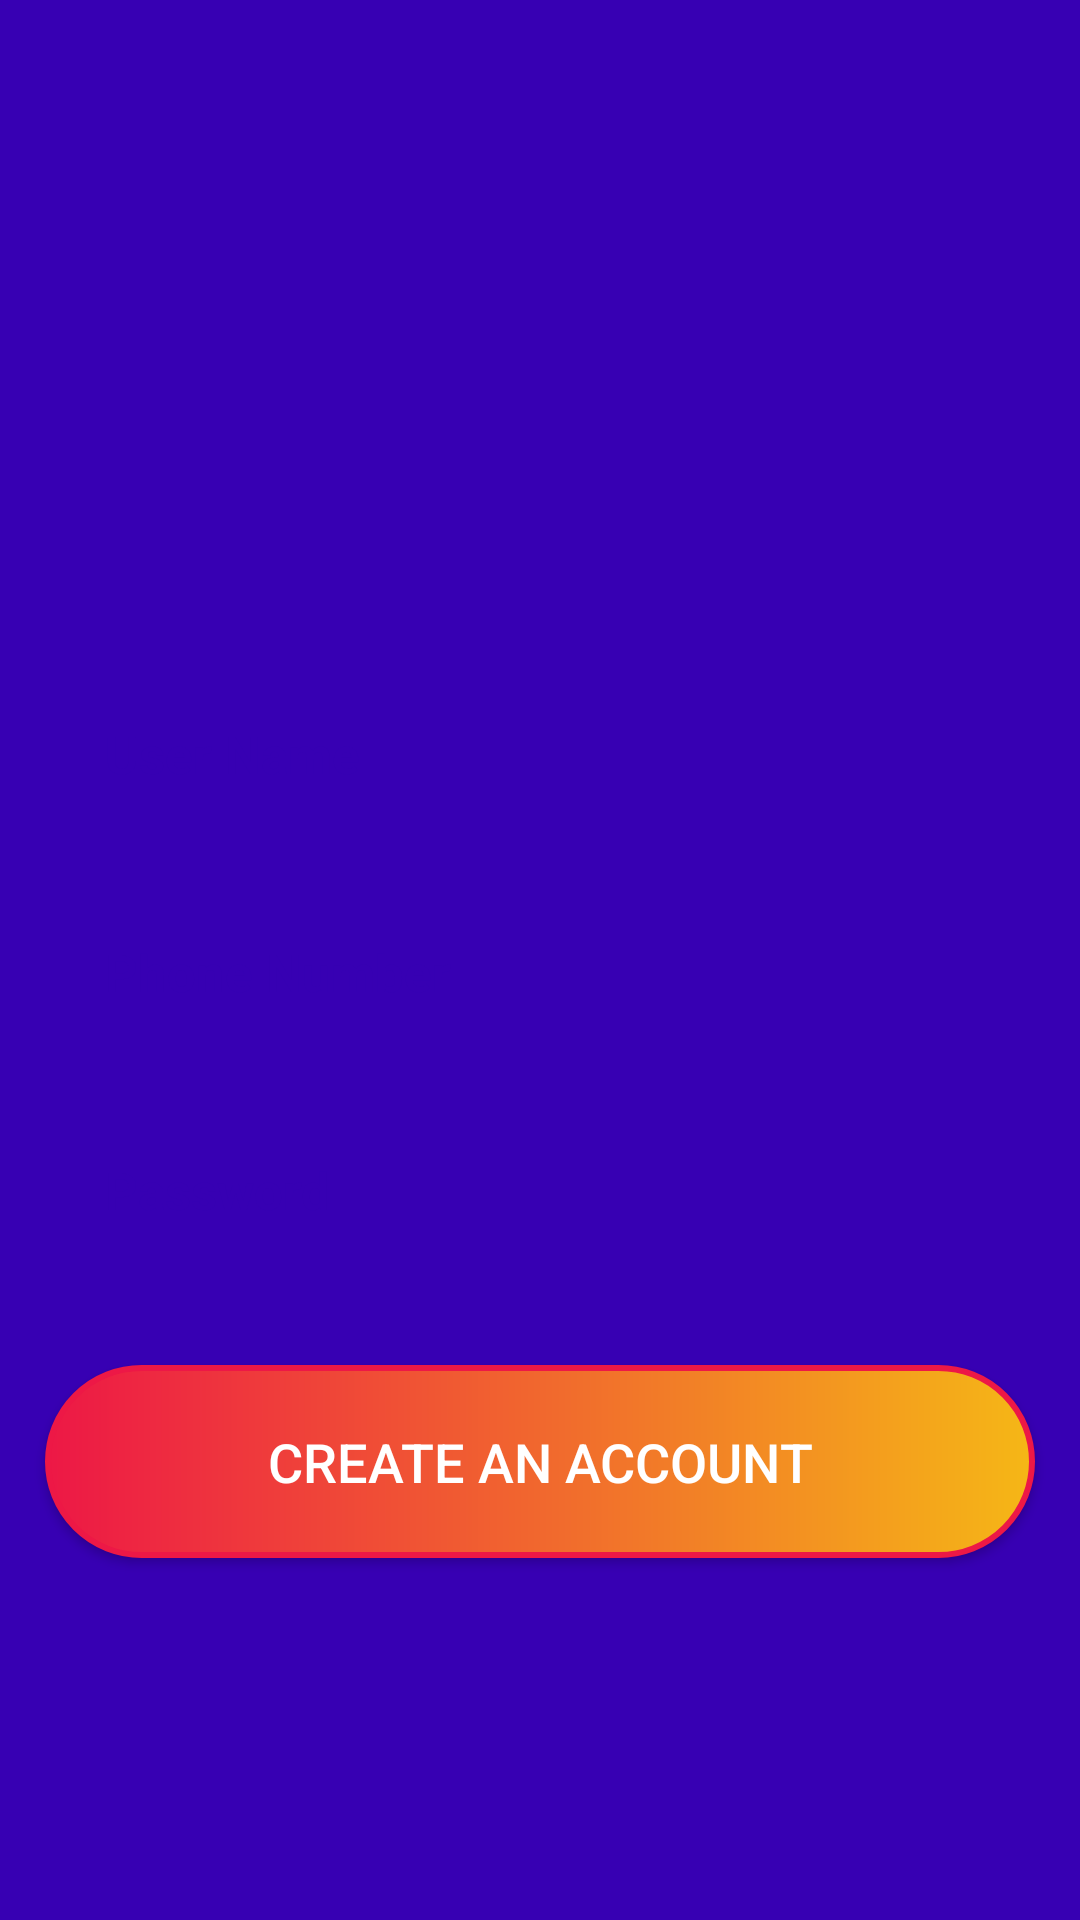

Android layout source for this screen:
<!-- AndroidManifest.xml: application theme AppTheme -->
<!-- res/layout/activity_register.xml -->
<?xml version="1.0" encoding="utf-8"?>
<RelativeLayout xmlns:android="http://schemas.android.com/apk/res/android"
    xmlns:app="http://schemas.android.com/apk/res-auto"
    xmlns:tools="http://schemas.android.com/tools"
    android:layout_width="match_parent"
    android:layout_height="match_parent"
    android:background="@color/colorPrimaryDark"
    tools:context=".RegisterActivity">

    <ImageView
        android:id="@+id/register_applogo"
        android:layout_width="wrap_content"
        android:layout_height="wrap_content"
        android:src="@drawable/logoneon"
        android:layout_centerHorizontal="true"
        android:layout_marginTop="190dp"
        android:layout_marginRight="15dp"
        android:layout_marginLeft="15dp"
        />

    <EditText
        android:id="@+id/register_username_input"
        android:layout_width="match_parent"
        android:layout_height="wrap_content"
        android:layout_below="@id/register_applogo"
        android:padding="20dp"
        android:background="@drawable/phonenumber_text"
        android:layout_marginTop="30dp"
        android:layout_marginLeft="15dp"
        android:layout_marginRight="15dp"
        android:hint="User Name"
        android:inputType="textLongMessage"
        android:textColor="#FFFFFF"
        android:textColorHint="@color/colorPrimaryDark"
        android:textSize="17sp"
        android:textStyle="bold"
        />

    <EditText
        android:id="@+id/register_phonenumber_input"
        android:layout_width="match_parent"
        android:layout_height="wrap_content"
        android:layout_below="@id/register_username_input"
        android:padding="20dp"
        android:background="@drawable/phonenumber_text"
        android:layout_marginTop="10dp"
        android:layout_marginLeft="15dp"
        android:layout_marginRight="15dp"
        android:hint="Phone Number"
        android:inputType="number"
        android:textColor="#FFFFFF"
        android:textColorHint="@color/colorPrimaryDark"
        android:textSize="17sp"
        android:textStyle="bold"
        />

    <EditText
        android:id="@+id/register_password"
        android:layout_width="match_parent"
        android:layout_height="wrap_content"
        android:layout_below="@id/register_phonenumber_input"
        android:layout_marginTop="10dp"
        android:padding="20dp"
        android:background="@drawable/phonenumber_text"
        android:layout_marginLeft="15dp"
        android:layout_marginRight="15dp"
        android:hint="Password"
        android:inputType="textPassword"
        android:textColor="#FFFFFF"
        android:textColorHint="@color/colorPrimaryDark"
        android:textSize="17sp"
        android:textStyle="bold"
        />

    <Button
        android:id="@+id/register_btn"
        android:layout_width="match_parent"
        android:layout_height="wrap_content"
        android:layout_below="@id/register_password"
        android:layout_marginEnd="15dp"
        android:layout_marginStart="15dp"
        android:layout_marginLeft="15dp"
        android:layout_marginRight="15dp"
        android:layout_marginTop="27dp"
        android:background="@drawable/login_button"
        android:padding="20dp"
        android:text="CREATE AN ACCOUNT"
        android:textAllCaps="false"
        android:textColor="#FFFFFF"
        android:textSize="18dp"

        />

</RelativeLayout>
<!-- resources referenced by this layout -->
<resources>
  <!-- drawable login_button (drawable) -->
  <?xml version="1.0" encoding="utf-8"?>
  <shape xmlns:android="http://schemas.android.com/apk/res/android">
  
  <stroke android:color="#ed1846" android:width="2dp"></stroke>
  
      <gradient
          android:startColor="#ed1846"
          android:endColor="#f5b716">
  
      </gradient>
  
      <corners android:radius="50dp" ></corners>
  
  
  </shape>
  <style name="AppTheme" parent="Theme.AppCompat.Light.NoActionBar">
          
          <item name="colorPrimary">@color/colorPrimary</item>
          <item name="colorPrimaryDark">@color/colorPrimaryDark</item>
          <item name="colorAccent">@color/colorAccent</item>
  
          <item name="windowActionBar">false</item>
          <item name="windowNoTitle">true</item>
          <item name="android:windowFullscreen">true</item>
      </style>
  <!-- not gathered from this repository: default colours our renderer supplied (Android Studio template values) -->
  <color name="colorPrimary">#FF6200EE</color>
  <color name="colorPrimaryDark">#FF3700B3</color>
  <color name="colorAccent">#FF03DAC5</color>
</resources>
